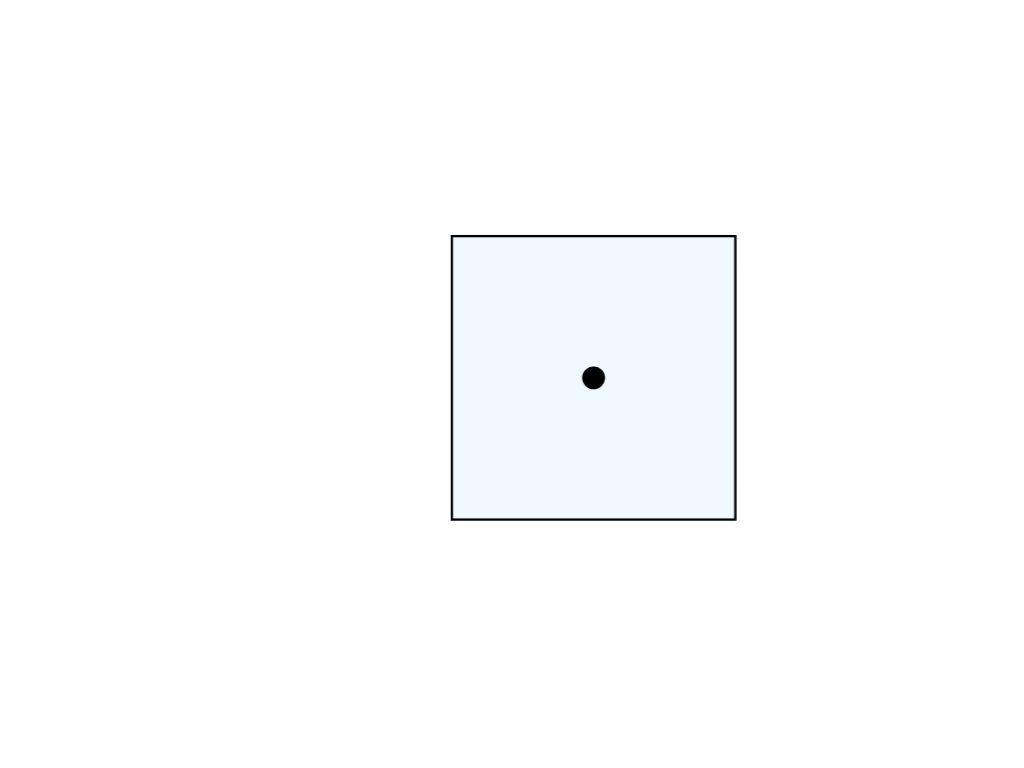

Recreate this image using only HTML and CSS.

<!-- file: cube.html -->
<!DOCTYPE html>
<html lang="en">
<head>
    <meta charset="UTF-8">
    <meta http-equiv="X-UA-Compatible" content="IE=edge">
    <meta name="viewport" content="width=device-width, initial-scale=1.0">
    <title>Cube</title>
    <link rel="stylesheet" href="../reset.css">
    <link rel="stylesheet" href="./style.css">
</head>
<body>
    <div class="container">
        <div class="box">
            <div class="face face01">
                <div class="face-container">
                    <div class="row01">
                        <span></span>
                        <span></span>
                    </div>
                    <div class="row02">
                        <span></span>
                        <span></span>
                        <span></span>
                    </div>
                    <div class="row03">
                        <span></span>
                        <span></span>
                    </div>
                </div>
            </div>
            <div class="face face02">
                <div class="face-container">
                    <div class="row01">
                        <span></span>
                        <span></span>
                    </div>
                    <div class="row02">
                        <span></span>
                        <span></span>
                        <span></span>
                    </div>
                    <div class="row03">
                        <span></span>
                        <span></span>
                    </div>
                </div>
            </div>
            <div class="face face03">
                <div class="face-container">
                    <div class="row01">
                        <span></span>
                        <span></span>
                    </div>
                    <div class="row02">
                        <span></span>
                        <span></span>
                        <span></span>
                    </div>
                    <div class="row03">
                        <span></span>
                        <span></span>
                    </div>
                </div>
            </div>
            <div class="face face04">
                <div class="face-container">
                    <div class="row01">
                        <span></span>
                        <span></span>
                    </div>
                    <div class="row02">
                        <span></span>
                        <span></span>
                        <span></span>
                    </div>
                    <div class="row03">
                        <span></span>
                        <span></span>
                    </div>
                </div>
            </div>
            <div class="face face05">
                <div class="face-container">
                    <div class="row01">
                        <span></span>
                        <span></span>
                    </div>
                    <div class="row02">
                        <span></span>
                        <span></span>
                        <span></span>
                    </div>
                    <div class="row03">
                        <span></span>
                        <span></span>
                    </div>
                </div>
            </div>
            <div class="face face06">
                <div class="face-container">
                    <div class="row01">
                        <span></span>
                        <span></span>
                    </div>
                    <div class="row02">
                        <span></span>
                        <span></span>
                        <span></span>
                    </div>
                    <div class="row03">
                        <span></span>
                        <span></span>
                    </div>
                </div>
            </div>
        </div>
    </div>
</body>
</html>

/* file: reset.css */
*{
    margin: 0; 
    padding: 0;
    box-sizing: border-box;
}
a{
    text-decoration: none; 
    color: inherit;
}
li{
    list-style: none;
}
body{
    font-size: 12px;
    font-family: Arial, sans-serif;
    overflow-x: hidden;
}
.flex_cc{
    display: flex;
    justify-content: center;
    align-items: center;
}
.flex_center{
    display: flex;
    justify-content: center;
}
.flex_between{
    display: flex;
    justify-content: space-between;
}

/* file: style.css */
body{
    height: 100vh;
}
.container{
    height: 60vh;
    width: 30vw;
    position: absolute;
    top: 50vh;
    left: 50vw;
    transform: translate(-50%, -50%);
    perspective: 1000px;
}
.box{
    height: 250px;
    width: 250px;
    position: absolute;
    top: 100px;
    left: 100px;
    transform-style: preserve-3d;
    animation: animate 10s infinite alternate ease-in-out;
}
@keyframes animate {
    0%{
        transform: rotateX(45deg) rotateY(0deg);
    }
    50%{
        transform: rotateX(45deg) rotateY(360deg);
    }
    100%{
        transform: rotateX(-45deg) rotateY(0deg);
    }
}
.face{
    height: 250px;
    width: 250px;
    text-align: center;
    background: aliceblue;
    font-size: 32px;
    position: absolute;
    border: 2px solid black;
    display: flex;
    justify-content: center;
    align-items: center;
}
.face03{
    right: 125px;
    transform: rotateY(-90deg);
}
.face04{
    left: 125px;
    transform: rotateY(90deg);
}
.face05{
    bottom: 125px;
    transform: rotateX(90deg);
}
.face06{
    top: 125px;
    transform: rotateX(-90deg);
}
.face01{
    transform: translateZ(125px);
}
.face02{
    transform: translateZ(-125px);
}
span{
    display: block;
    width: 20px;
    height: 20px;
    border-radius: 20px;
    background-color: black;
}
.face-container{
    width: calc(50% + 20px);
    height: calc(50% + 20px);
    display: flex;
    flex-direction: column;
    justify-content: space-between;
}
.row01,
.row02,
.row03{
    display: flex;
    justify-content: space-between;
}
.face01 .row01 span,
.face01 .row02 span:not(:nth-child(2)),
.face01 .row03 span,
.face02 .row01 span:nth-child(2),
.face02 .row02 span,
.face02 .row03 span:nth-child(1),
.face03 .row01 span:nth-child(2),
.face03 .row02 span:not(:nth-child(2)),
.face03 .row03 span:nth-child(1),
.face04 .row02 span,
.face05 .row02 span:not(:nth-child(2)),
.face06 .row02 span:nth-child(2){
    background-color: transparent;
}  
